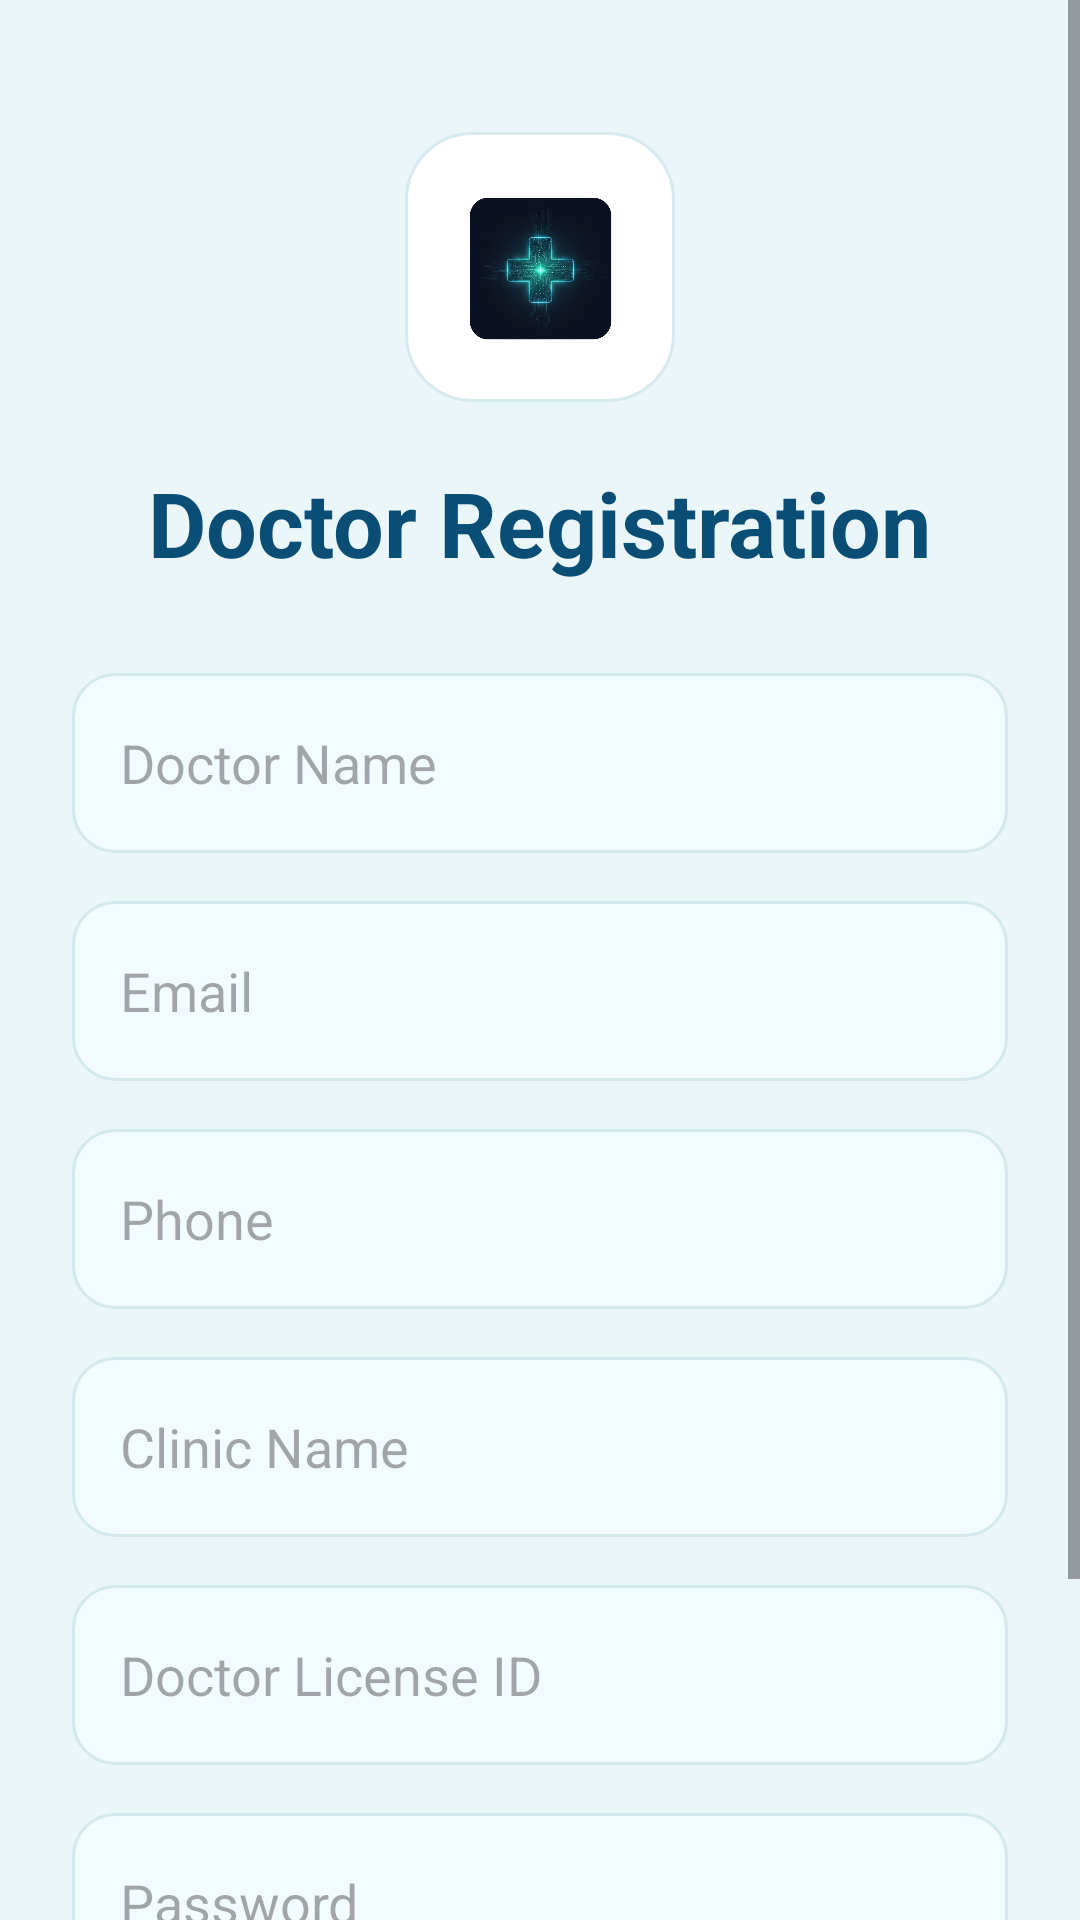

Write the Android layout XML for this screen, with the resource values it uses.
<!-- AndroidManifest.xml: application theme Theme.ClearPathAI -->
<!-- res/layout/activity_signin.xml -->
<?xml version="1.0" encoding="utf-8"?>
<ScrollView xmlns:android="http://schemas.android.com/apk/res/android"
    android:layout_width="match_parent"
    android:layout_height="match_parent"
    android:background="#EAF6F8">

    <LinearLayout
        android:layout_width="match_parent"
        android:layout_height="wrap_content"
        android:orientation="vertical"
        android:padding="24dp">

        <ImageView
            android:layout_width="90dp"
            android:layout_height="90dp"
            android:src="@drawable/logo"
            android:layout_gravity="center"
            android:background="@drawable/logo_bg"
            android:padding="20dp"
            android:layout_marginTop="20dp"/>

        <TextView
            android:layout_width="wrap_content"
            android:layout_height="wrap_content"
            android:text="Doctor Registration"
            android:textSize="30sp"
            android:textStyle="bold"
            android:textColor="#0B4E75"
            android:layout_gravity="center"
            android:layout_marginTop="20dp"/>

        
        <EditText
            android:id="@+id/etName"
            android:layout_width="match_parent"
            android:layout_height="60dp"
            android:hint="Doctor Name"
            android:background="@drawable/edit_bg"
            android:padding="16dp"
            android:layout_marginTop="30dp"/>

        
        <EditText
            android:id="@+id/etEmail"
            android:layout_width="match_parent"
            android:layout_height="60dp"
            android:hint="Email"
            android:background="@drawable/edit_bg"
            android:padding="16dp"
            android:layout_marginTop="16dp"
            android:inputType="textEmailAddress"/>

        
        <EditText
            android:id="@+id/etPhone"
            android:layout_width="match_parent"
            android:layout_height="60dp"
            android:hint="Phone"
            android:background="@drawable/edit_bg"
            android:padding="16dp"
            android:layout_marginTop="16dp"
            android:inputType="phone"/>

        
        <EditText
            android:id="@+id/etClinic"
            android:layout_width="match_parent"
            android:layout_height="60dp"
            android:hint="Clinic Name"
            android:background="@drawable/edit_bg"
            android:padding="16dp"
            android:layout_marginTop="16dp"/>

        
        <EditText
            android:id="@+id/etLicense"
            android:layout_width="match_parent"
            android:layout_height="60dp"
            android:hint="Doctor License ID"
            android:background="@drawable/edit_bg"
            android:padding="16dp"
            android:layout_marginTop="16dp"/>

        
        <EditText
            android:id="@+id/etPassword"
            android:layout_width="match_parent"
            android:layout_height="60dp"
            android:hint="Password"
            android:background="@drawable/edit_bg"
            android:padding="16dp"
            android:layout_marginTop="16dp"
            android:inputType="textPassword"/>

        <Button
            android:id="@+id/btnRegister"
            android:layout_width="match_parent"
            android:layout_height="60dp"
            android:text="Create Account"
            android:textColor="#FFFFFF"
            android:textSize="18sp"
            android:textAllCaps="false"
            android:backgroundTint="#1099BC"
            android:layout_marginTop="30dp"/>

    </LinearLayout>

</ScrollView>
<!-- resources referenced by this layout -->
<resources>
  <!-- drawable edit_bg (drawable) -->
  <?xml version="1.0" encoding="utf-8"?>
  <shape xmlns:android="http://schemas.android.com/apk/res/android">
  
      <solid android:color="#F2FBFD"/>
  
      <stroke
          android:width="1dp"
          android:color="#D4E9EE"/>
  
      <corners android:radius="14dp"/>
  
  </shape>
  <!-- drawable logo: png bitmap (drawable, 220359 bytes) -->
  <!-- drawable logo_bg (drawable) -->
  <?xml version="1.0" encoding="utf-8"?>
  <shape xmlns:android="http://schemas.android.com/apk/res/android"
      android:shape="rectangle">
  
      <solid android:color="#FFFFFF"/>
  
      <corners android:radius="22dp"/>
  
      <stroke
          android:width="1dp"
          android:color="#D6EAF0"/>
  
      <padding
          android:left="14dp"
          android:top="14dp"
          android:right="14dp"
          android:bottom="14dp"/>
  
  </shape>
  <style name="Theme.ClearPathAI" parent="Base.Theme.ClearPathAI" />
  <style name="Base.Theme.ClearPathAI" parent="Theme.Material3.DayNight.NoActionBar">
          
          
      </style>
</resources>
